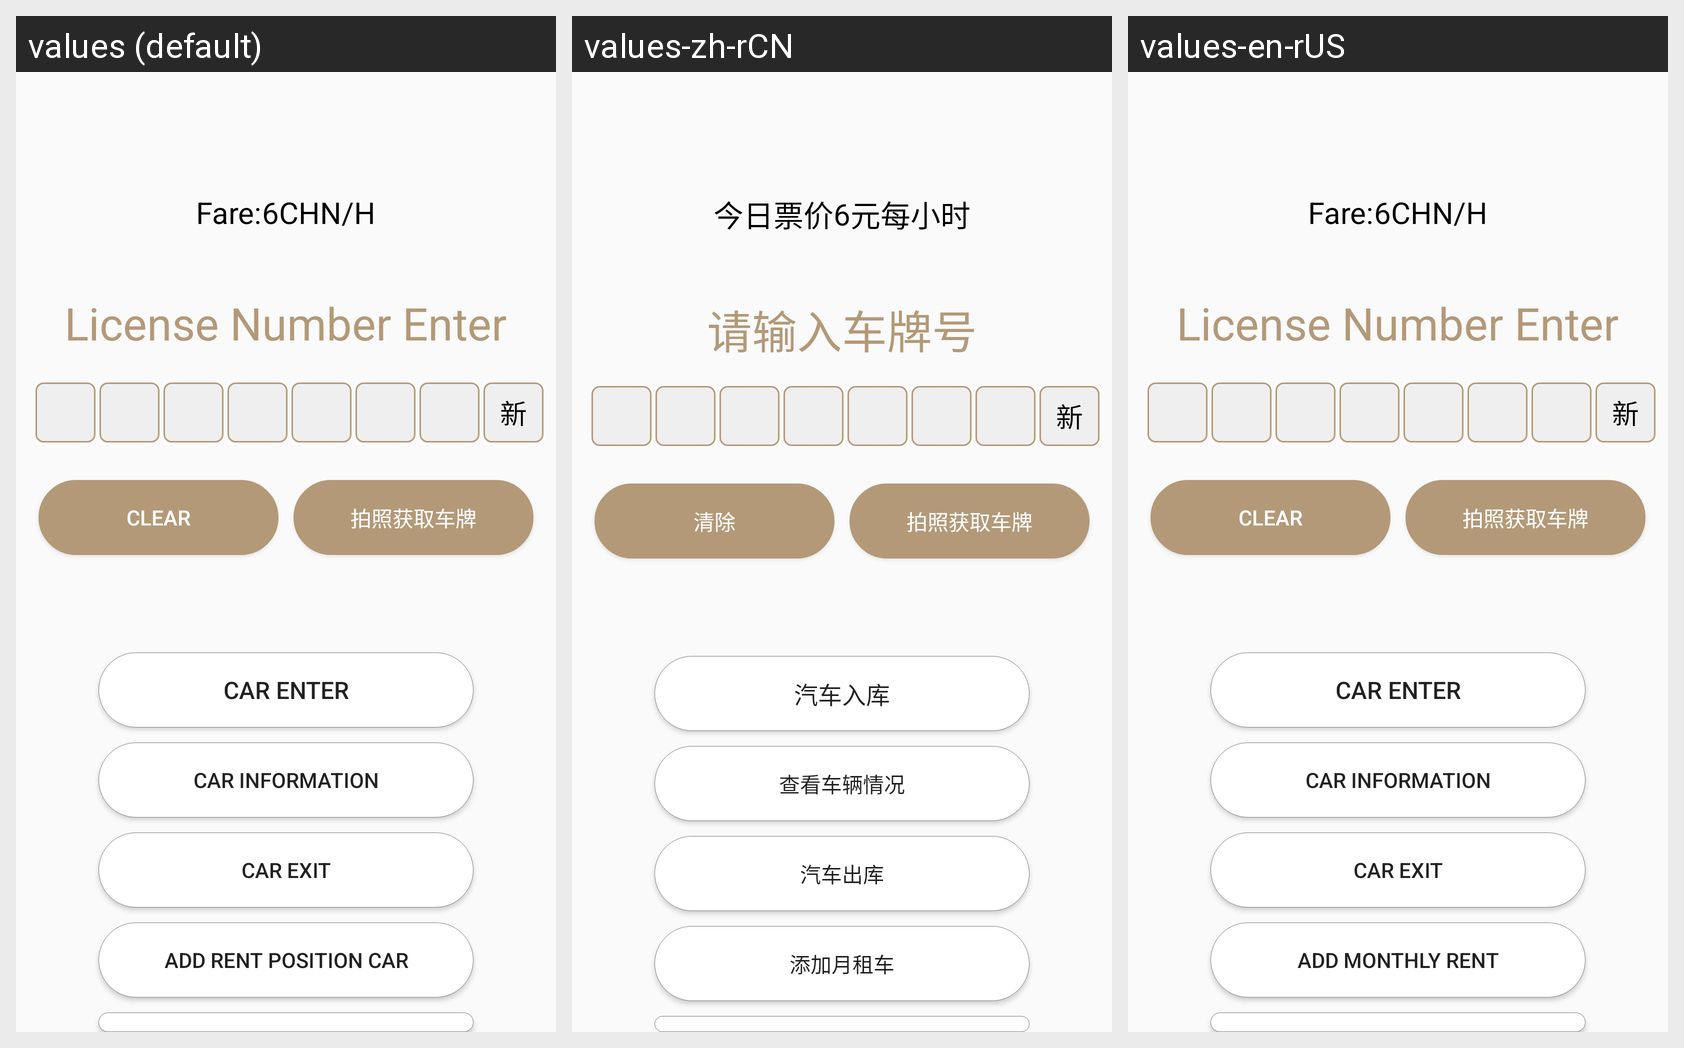

Strings drawn on this Android screen and how each of the app's shown locales translates them:
Android screen res/layout/activity_user.xml rendered under 3 locales, left to right: values (default), values-zh-rCN, values-en-rUS. Device: Nexus 5 (rendered at 1080×1920; each locale shown at half size, 540×960, under a caption strip naming it); theme Theme.Parking.
Strings drawn on this screen, with the default value and each locale's value (text and hints the layout hard-codes, and strings that could not be matched under every locale, appear in the picture but are not listed):

carID_enter
  values: License Number Enter
  values-zh-rCN: 请输入车牌号
  values-en-rUS: License Number Enter

clear
  values: clear
  values-zh-rCN: 清除
  values-en-rUS: clear

today_fare
  values: Fare:
  values-zh-rCN: 今日票价
  values-en-rUS: Fare:

per_hour
  values: CHN/H
  values-zh-rCN: 元每小时
  values-en-rUS: CHN/H

car_enter
  values: Car Enter
  values-zh-rCN: 汽车入库
  values-en-rUS: Car Enter

car_info
  values: Car Information
  values-zh-rCN: 查看车辆情况
  values-en-rUS: Car Information

car_exit
  values: Car Exit
  values-zh-rCN: 汽车出库
  values-en-rUS: Car Exit

add_monthly_car
  values: Add Rent Position Car
  values-zh-rCN: 添加月租车
  values-en-rUS: Add Monthly Rent
